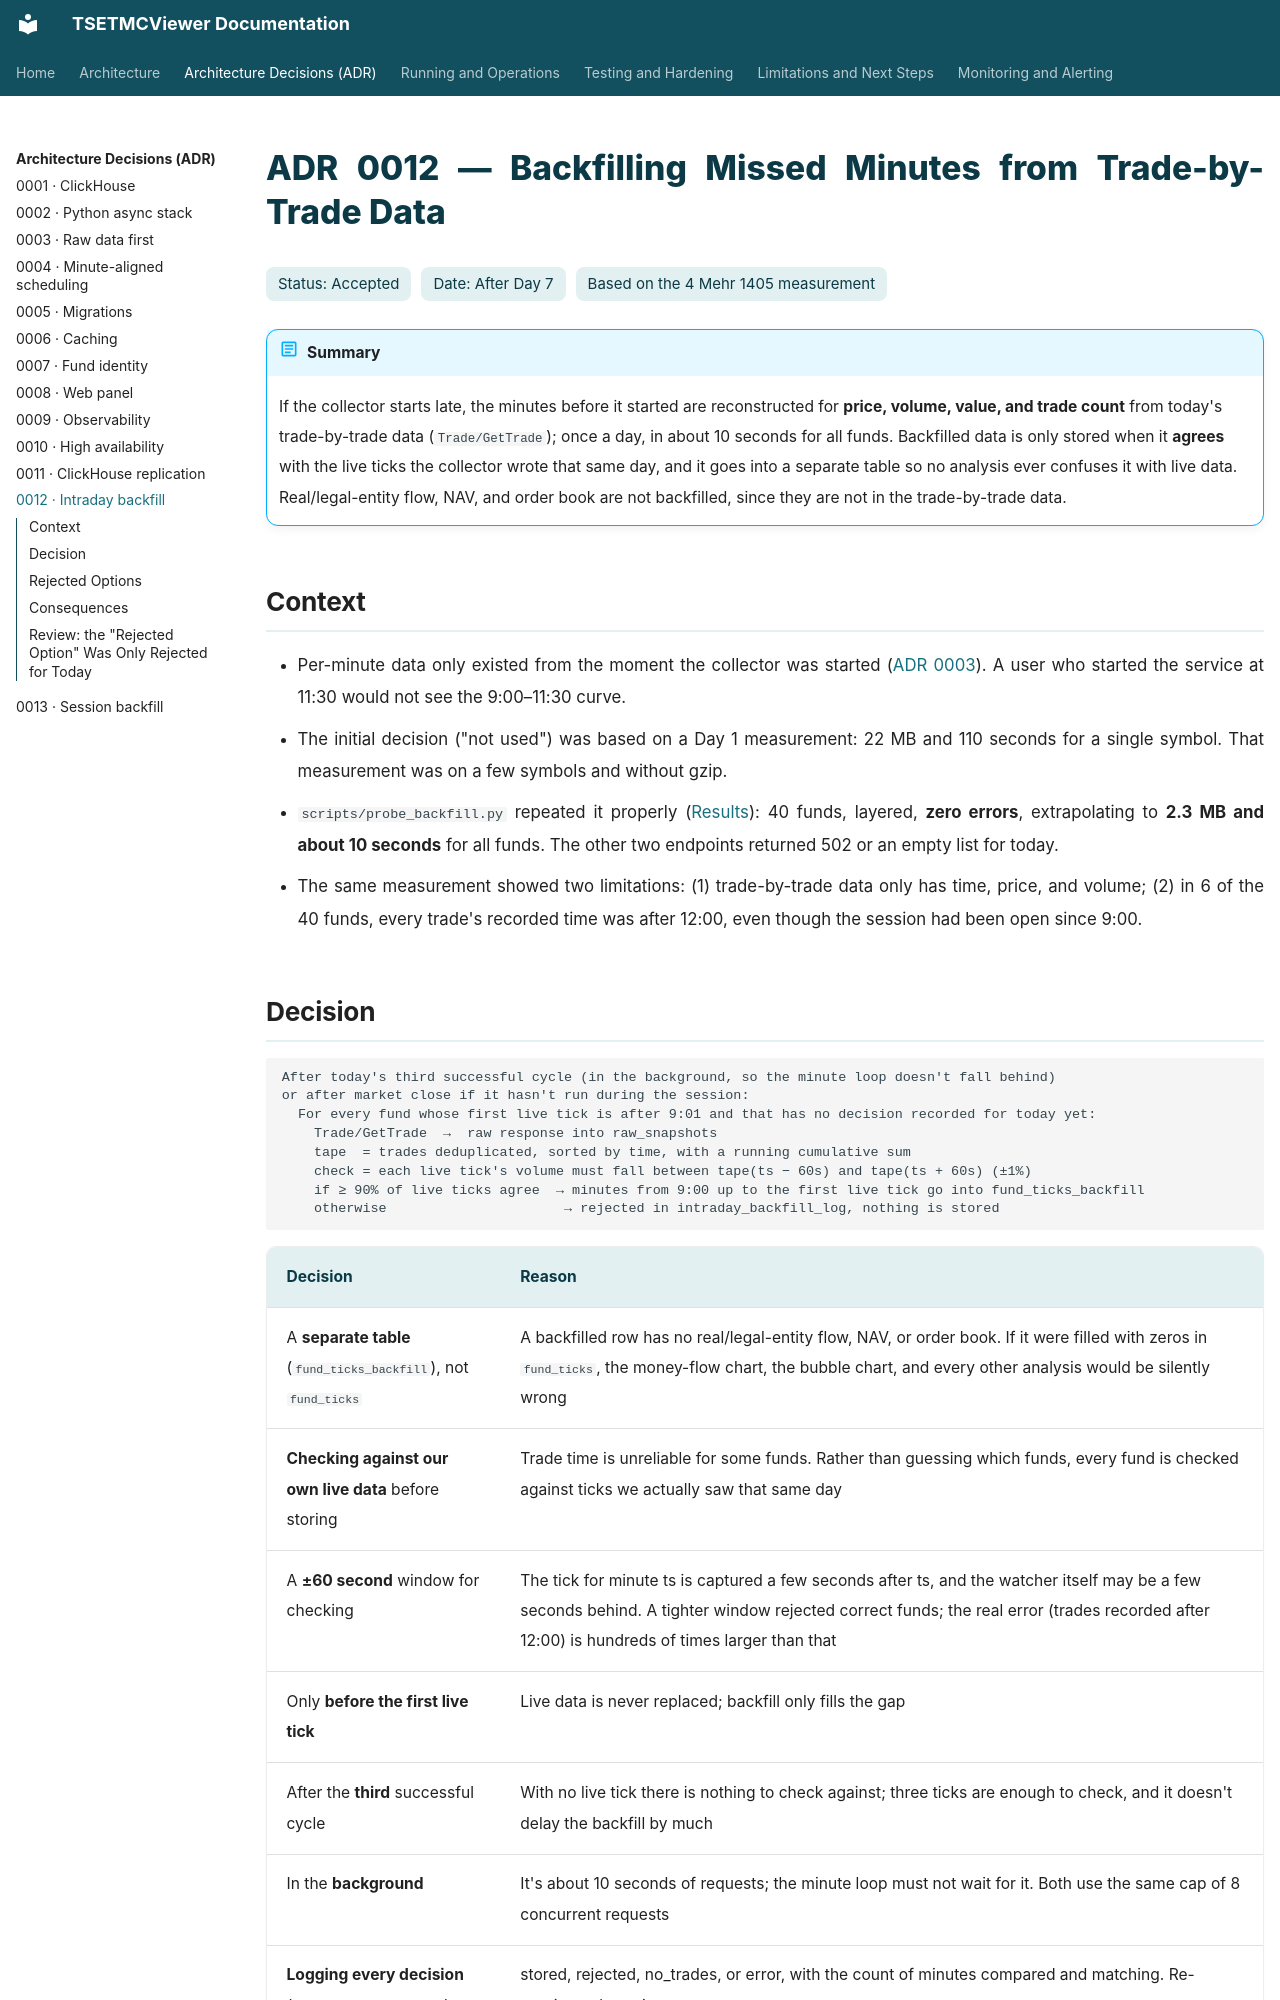

repository: pooyatfn/TSETMCViewer · page: adr/0012-intraday-backfill.html · generator: mkdocs

# ADR 0012 — Backfilling Missed Minutes from Trade-by-Trade Data

<div class="adr-meta"><span>Status: Accepted</span><span>Date: After Day 7</span><span>Based on the 4 Mehr 1405 measurement</span></div>

!!! abstract "Summary"
    If the collector starts late, the minutes before it started are reconstructed for **price, volume, value, and trade count** from today's trade-by-trade data (`Trade/GetTrade`); once a day, in about 10 seconds for all funds. Backfilled data is only stored when it **agrees** with the live ticks the collector wrote that same day, and it goes into a separate table so no analysis ever confuses it with live data. Real/legal-entity flow, NAV, and order book are not backfilled, since they are not in the trade-by-trade data.

## Context

- Per-minute data only existed from the moment the collector was started ([ADR 0003](0003-raw-first-ingestion.md)). A user who started the service at 11:30 would not see the 9:00–11:30 curve.
- The initial decision ("not used") was based on a Day 1 measurement: 22 MB and 110 seconds for a single symbol. That measurement was on a few symbols and without gzip.
- `scripts/probe_backfill.py` repeated it properly ([Results](../02-data-sources.md#todays-trade-by-trade-data-real-world-measurement)): 40 funds, layered, **zero errors**, extrapolating to **2.3 MB and about 10 seconds** for all funds. The other two endpoints returned 502 or an empty list for today.
- The same measurement showed two limitations: (1) trade-by-trade data only has time, price, and volume; (2) in 6 of the 40 funds, every trade's recorded time was after 12:00, even though the session had been open since 9:00.
